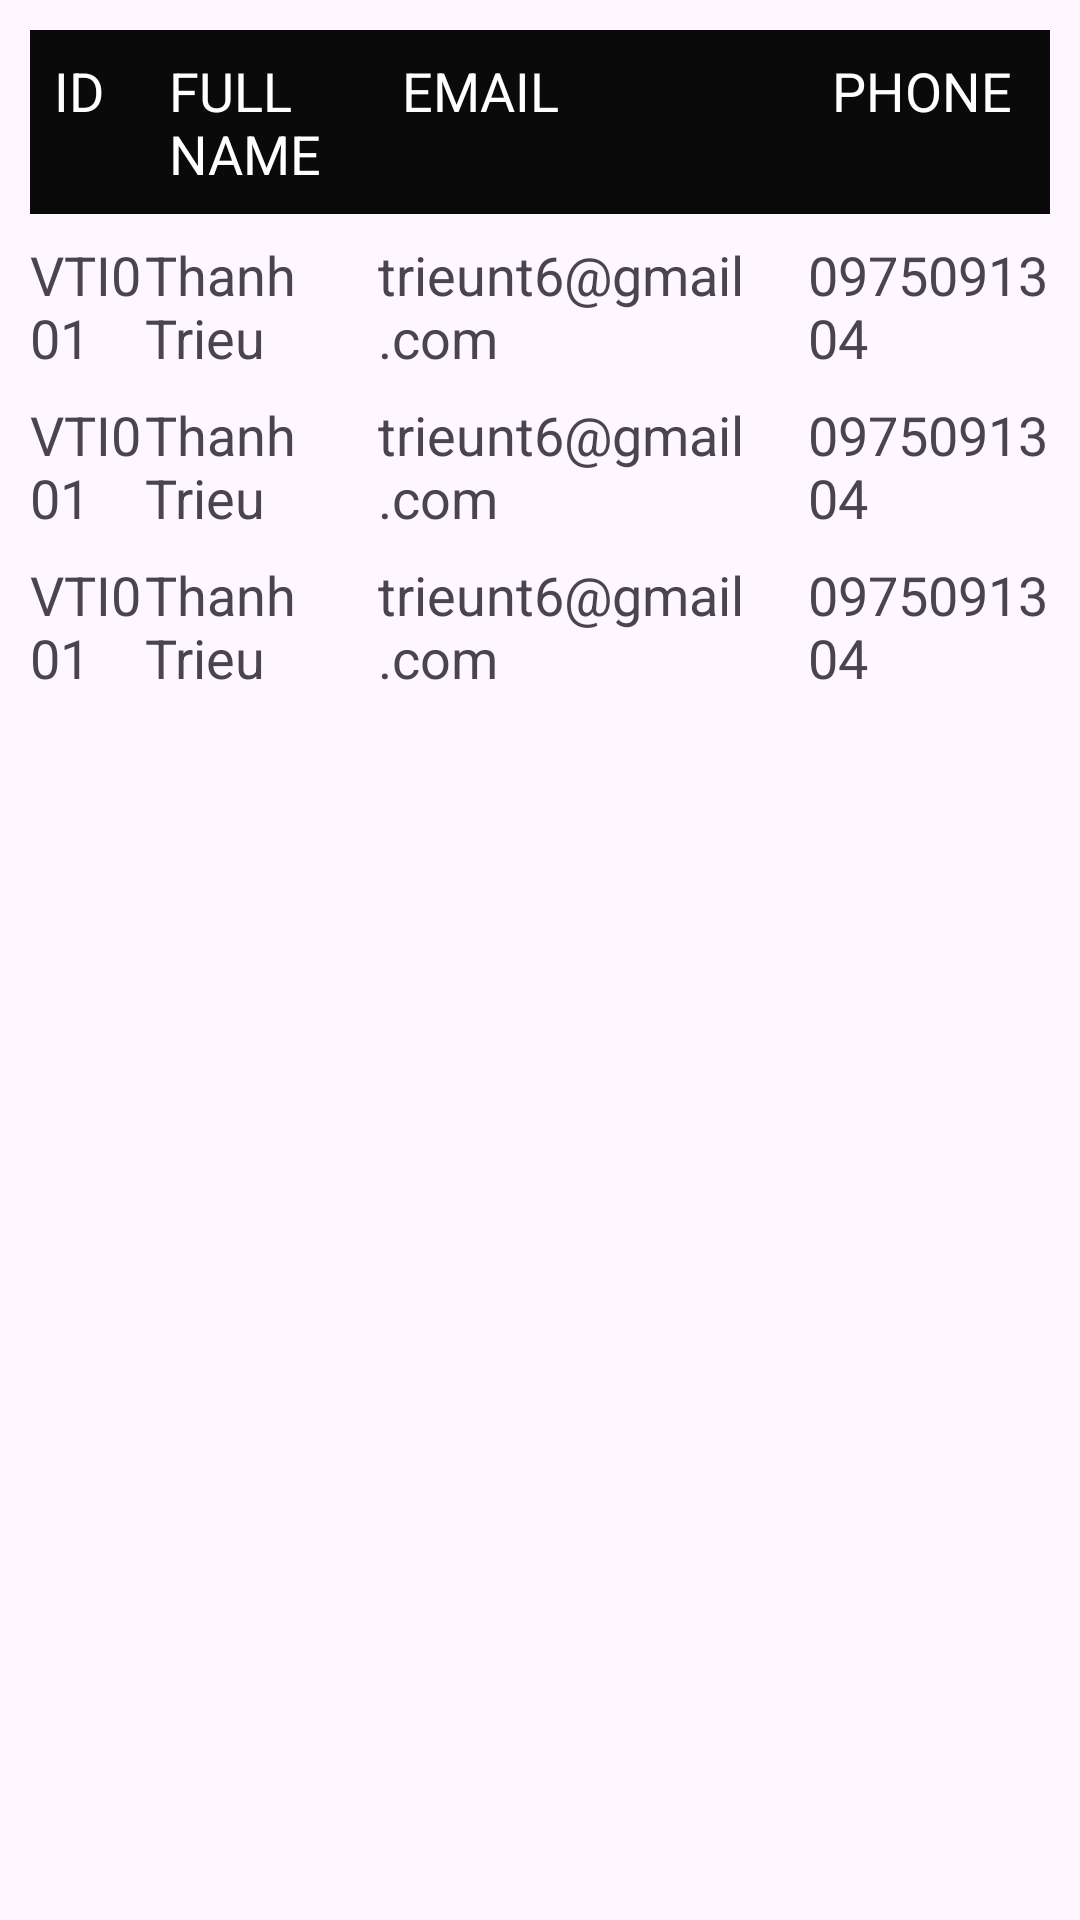

Layout XML and referenced resources for this Android screen:
<!-- AndroidManifest.xml: application theme Theme.IT0608Android -->
<!-- res/layout/activity_table_layout_demo_v2.xml -->
<?xml version="1.0" encoding="utf-8"?>
<TableLayout xmlns:android="http://schemas.android.com/apk/res/android"
    android:layout_width="match_parent"
    android:layout_height="match_parent"
    android:shrinkColumns="*"
    android:stretchColumns="*"
    android:padding="10dp">
    <TableRow
        android:background="#0B0A0A"
        android:padding="8dp">
        <TextView
            android:text="@string/id"
            android:textAllCaps="true"
            android:textColor="#ffffff"
            android:textSize="18sp"
            android:layout_column="0"/>
        <TextView
            android:text="@string/full_name"
            android:textAllCaps="true"
            android:textColor="#ffffff"
            android:textSize="18sp"
            android:layout_column="1"/>
        <TextView
            android:text="@string/email"
            android:textAllCaps="true"
            android:textColor="#ffffff"
            android:textSize="18sp"
            android:layout_column="2"/>
        <TextView
            android:text="@string/phone"
            android:textAllCaps="true"
            android:textColor="#ffffff"
            android:textSize="18sp"
            android:layout_column="3"/>
    </TableRow>
    <TableRow android:paddingTop="8dp">
        <TextView
            android:text="@string/vti001"
            android:textSize="18sp"/>
        <TextView
            android:text="@string/thanh_trieu"
            android:textSize="18sp"/>
        <TextView
            android:text="@string/trieunt6_gmail_com"
            android:textSize="18sp"/>
        <TextView
            android:text="@string/_0975091304"
            android:textSize="18sp"/>
    </TableRow>
    <TableRow android:paddingTop="8dp">
        <TextView
            android:text="@string/vti001"
            android:textSize="18sp"/>
        <TextView
            android:text="@string/thanh_trieu"
            android:textSize="18sp"/>
        <TextView
            android:text="@string/trieunt6_gmail_com"
            android:textSize="18sp"/>
        <TextView
            android:text="@string/_0975091304"
            android:textSize="18sp"/>
    </TableRow>
    <TableRow android:paddingTop="8dp">
        <TextView
            android:text="@string/vti001"
            android:textSize="18sp"/>
        <TextView
            android:text="@string/thanh_trieu"
            android:textSize="18sp"/>
        <TextView
            android:text="@string/trieunt6_gmail_com"
            android:textSize="18sp"/>
        <TextView
            android:text="@string/_0975091304"
            android:textSize="18sp"/>
    </TableRow>
</TableLayout>
<!-- resources referenced by this layout -->
<resources>
  <string name="_0975091304">0975091304</string>
  <string name="email">email</string>
  <string name="full_name">Full name</string>
  <string name="id">ID</string>
  <string name="phone">phone</string>
  <string name="thanh_trieu">Thanh Trieu</string>
  <string name="trieunt6_gmail_com">trieunt6@gmail.com</string>
  <string name="vti001">VTI001</string>
  <style name="Theme.IT0608Android" parent="Base.Theme.IT0608Android" />
  <style name="Base.Theme.IT0608Android" parent="Theme.Material3.DayNight.NoActionBar">
          
          
      </style>
</resources>
